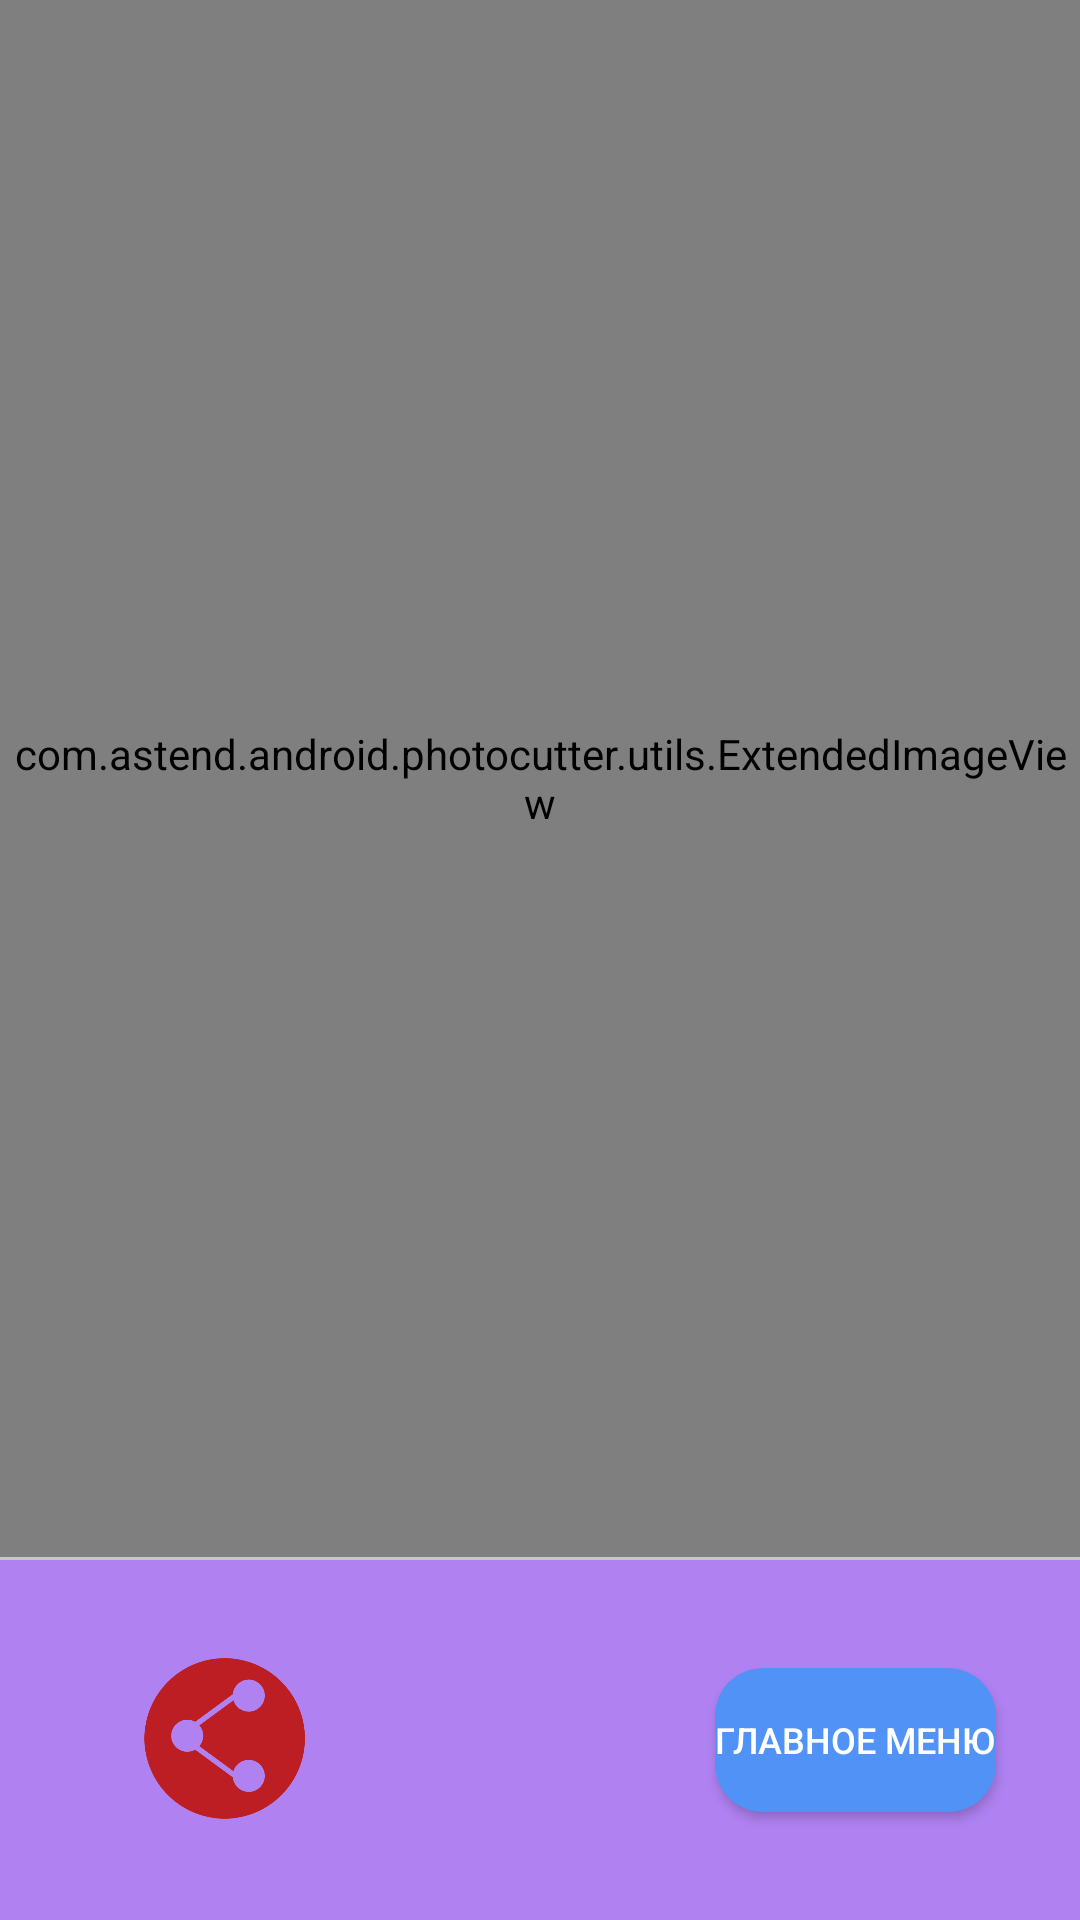

Layout XML and referenced resources for this Android screen:
<!-- AndroidManifest.xml: application theme AppTheme -->
<!-- res/layout/fragment_finish.xml -->
<?xml version="1.0" encoding="utf-8"?>
<androidx.constraintlayout.widget.ConstraintLayout xmlns:android="http://schemas.android.com/apk/res/android"
    xmlns:app="http://schemas.android.com/apk/res-auto"
    xmlns:tools="http://schemas.android.com/tools"
    android:layout_width="match_parent"
    android:layout_height="match_parent"
    android:background="#AF81F1"

    tools:context=".ui.finish.FinishFragment">

    <View
        android:id="@+id/textView18"
        android:layout_width="0dp"
        android:layout_height="1dp"
        android:layout_marginBottom="120dp"
        android:background="#C7C7C7"
        android:text="TextView"
        app:layout_constraintBottom_toBottomOf="parent"
        app:layout_constraintEnd_toEndOf="parent"
        app:layout_constraintHorizontal_bias="0.0"
        app:layout_constraintStart_toStartOf="parent" />

    <androidx.appcompat.widget.AppCompatImageView
        android:id="@+id/ivGallery"
        android:layout_width="60dp"
        android:layout_height="60dp"
        app:layout_constraintBottom_toBottomOf="parent"
        app:layout_constraintEnd_toEndOf="parent"
        app:layout_constraintStart_toStartOf="parent"
        app:layout_constraintTop_toBottomOf="@+id/textView18"
        app:srcCompat="@drawable/gallery" />


    <androidx.appcompat.widget.AppCompatImageView
        android:id="@+id/ivSend"
        android:layout_width="60dp"
        android:layout_height="60dp"
        app:layout_constraintBottom_toBottomOf="@+id/ivGallery"
        app:layout_constraintEnd_toStartOf="@+id/ivGallery"
        app:layout_constraintStart_toStartOf="parent"
        app:layout_constraintTop_toTopOf="@+id/ivGallery"
        app:srcCompat="@drawable/pngwing" />

    <Button
        android:id="@+id/btnMenu"
        android:layout_width="wrap_content"
        android:layout_height="wrap_content"
        android:background="@drawable/button"
        android:text="Главное меню"
        android:textColor="@color/white"
        android:textSize="12sp"
        app:layout_constraintBottom_toBottomOf="@+id/ivGallery"
        app:layout_constraintEnd_toEndOf="parent"
        app:layout_constraintStart_toEndOf="@+id/ivGallery"
        app:layout_constraintTop_toTopOf="@+id/ivGallery" />

    <FrameLayout
        android:id="@+id/frameLayout"
        android:layout_width="0dp"
        android:layout_height="0dp"
        app:layout_constraintBottom_toTopOf="@+id/textView18"
        app:layout_constraintEnd_toEndOf="parent"
        app:layout_constraintStart_toStartOf="parent"
        app:layout_constraintTop_toTopOf="parent" />

    <com.astend.android.photocutter.utils.ExtendedImageView
        android:id="@+id/ivFinish"
        android:layout_width="0dp"
        android:layout_height="0dp"
        android:scaleType="centerInside"
        app:layout_constraintBottom_toTopOf="@+id/textView18"
        app:layout_constraintEnd_toEndOf="parent"
        app:layout_constraintStart_toStartOf="parent"
        app:layout_constraintTop_toTopOf="@+id/frameLayout"
        tools:src="@tools:sample/avatars" />


</androidx.constraintlayout.widget.ConstraintLayout>
<!-- resources referenced by this layout -->
<resources>
  <color name="white">#ffffff</color>
  <!-- drawable button (drawable) -->
  <?xml version="1.0" encoding="utf-8"?>
  <selector xmlns:android="http://schemas.android.com/apk/res/android">
  <item android:state_enabled="true">
      <shape android:shape="rectangle">
          <corners android:radius="16dp"/>
          <solid android:color="@color/button"/>
  
      </shape>
  </item>
      <item>
          <shape android:shape="rectangle">
              <corners android:radius="16dp"/>
              <solid android:color="@color/button_disabled"/>
  
          </shape>
      </item>
  </selector>
  <!-- drawable pngwing: png bitmap (drawable, 14940 bytes) -->
  <style name="AppTheme" parent="Theme.MaterialComponents.DayNight.DarkActionBar">
          
          <item name="colorPrimary">@color/colorPrimary</item>
          <item name="colorPrimaryDark">@color/colorPrimaryDark</item>
          <item name="colorAccent">@color/colorAccent</item>
  
          <item name="textAppearanceButton">
              @style/TextAppearance.App.Button
          </item>
          <item name="shapeAppearanceSmallComponent">
              @style/ShapeAppearance.App.SmallComponent
          </item>
  
      </style>
  <color name="button">#5092F6</color>
  <color name="button_disabled">#B5CFF6</color>
  <color name="colorPrimary">#6200EE</color>
  <color name="colorPrimaryDark">#3700B3</color>
  <color name="colorAccent">#03DAC5</color>
  <style name="TextAppearance.App.Button" parent="TextAppearance.MaterialComponents.Button">
          
          
          <item name="android:padding">0dp</item>
          <item name="android:insetTop">0dp</item>
          <item name="android:insetBottom">0dp</item>
      </style>
  <style name="ShapeAppearance.App.SmallComponent" parent="ShapeAppearance.MaterialComponents.SmallComponent">
          <item name="cornerFamily">rounded</item>
          <item name="cornerSize">14dp</item>
      </style>
</resources>
